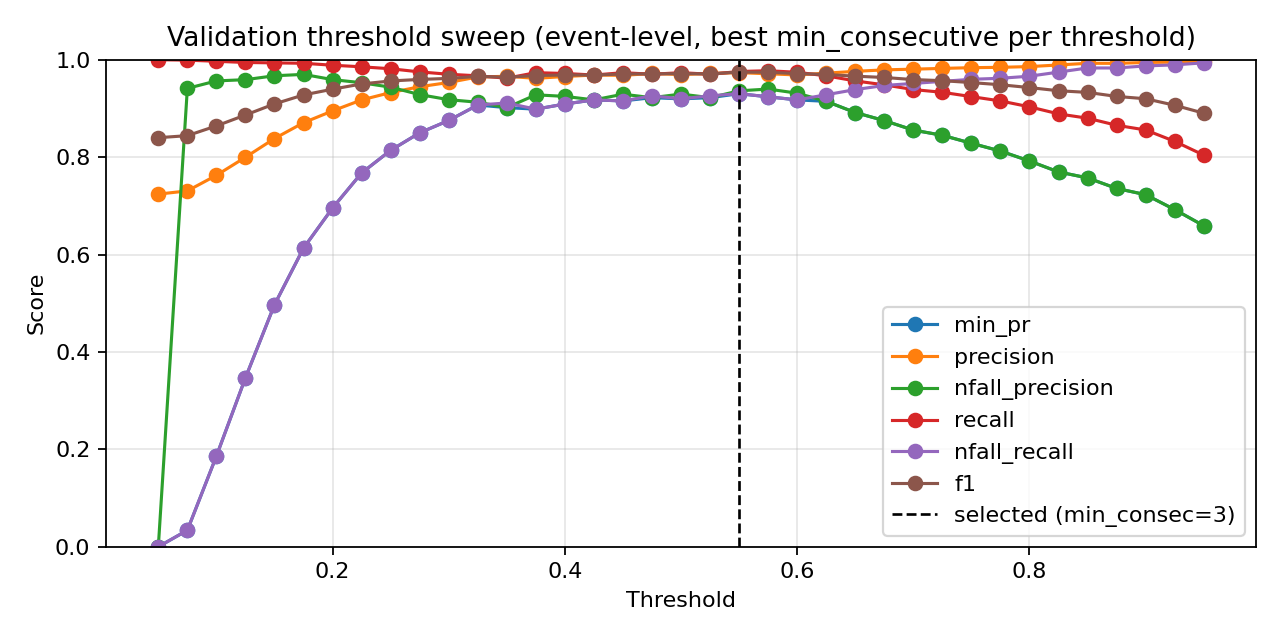

Values plotted in this chart, from the file beside it:
threshold, min_consecutive, eval_level, precision, nfall_precision, recall, nfall_recall, min_pr, f1, accuracy
0.05, 1, event, 0.724, 0.0, 1.0, 0.0, 0.0, 0.8399, 0.724
0.05, 2, event, 0.724, 0.0, 1.0, 0.0, 0.0, 0.8399, 0.724
0.05, 3, event, 0.724, 0.0, 1.0, 0.0, 0.0, 0.8399, 0.724
0.05, 4, event, 0.724, 0.0, 1.0, 0.0, 0.0, 0.8399, 0.724
0.05, 5, event, 0.724, 0.0, 1.0, 0.0, 0.0, 0.8399, 0.724
0.05, 7, event, 0.724, 0.0, 1.0, 0.0, 0.0, 0.8399, 0.724
0.05, 9, event, 0.724, 0.0, 1.0, 0.0, 0.0, 0.8399, 0.724
0.075, 1, event, 0.7245, 1.0, 1.0, 0.002114, 0.002114, 0.8402, 0.7246
0.075, 2, event, 0.7249, 1.0, 1.0, 0.004228, 0.004228, 0.8405, 0.7252
0.075, 3, event, 0.7249, 1.0, 1.0, 0.004228, 0.004228, 0.8405, 0.7252
0.075, 4, event, 0.7257, 1.0, 1.0, 0.008457, 0.008457, 0.8411, 0.7264
0.075, 5, event, 0.7266, 1.0, 1.0, 0.01268, 0.01268, 0.8416, 0.7275
0.075, 7, event, 0.7291, 1.0, 1.0, 0.02537, 0.02537, 0.8434, 0.731
0.075, 9, event, 0.7307, 0.9412, 0.9992, 0.03383, 0.03383, 0.8441, 0.7328
0.1, 1, event, 0.7313, 1.0, 1.0, 0.03594, 0.03594, 0.8448, 0.734
0.1, 2, event, 0.7322, 1.0, 1.0, 0.04017, 0.04017, 0.8454, 0.7351
0.1, 3, event, 0.7343, 1.0, 1.0, 0.05074, 0.05074, 0.8468, 0.738
0.1, 4, event, 0.7365, 1.0, 1.0, 0.06131, 0.06131, 0.8483, 0.741
0.1, 5, event, 0.7422, 1.0, 1.0, 0.08879, 0.08879, 0.852, 0.7485
0.1, 7, event, 0.7503, 1.0, 1.0, 0.1268, 0.1268, 0.8573, 0.759
0.1, 9, event, 0.7626, 0.9565, 0.9968, 0.186, 0.186, 0.8641, 0.773
0.125, 1, event, 0.7427, 1.0, 1.0, 0.09091, 0.09091, 0.8523, 0.7491
0.125, 2, event, 0.7458, 1.0, 1.0, 0.1057, 0.1057, 0.8544, 0.7532
0.125, 3, event, 0.7535, 1.0, 1.0, 0.1416, 0.1416, 0.8594, 0.7631
0.125, 4, event, 0.7581, 1.0, 1.0, 0.1628, 0.1628, 0.8624, 0.769
0.125, 5, event, 0.7642, 1.0, 1.0, 0.1903, 0.1903, 0.8663, 0.7765
0.125, 7, event, 0.7848, 0.9925, 0.9992, 0.2812, 0.2812, 0.8791, 0.8011
0.125, 9, event, 0.7997, 0.9591, 0.9944, 0.3467, 0.3467, 0.8865, 0.8156
0.15, 1, event, 0.759, 1.0, 1.0, 0.167, 0.167, 0.863, 0.7701
0.15, 2, event, 0.7646, 1.0, 1.0, 0.1924, 0.1924, 0.8666, 0.7771
0.15, 3, event, 0.7765, 0.9915, 0.9992, 0.2452, 0.2452, 0.8739, 0.7911
0.15, 4, event, 0.7863, 0.9927, 0.9992, 0.2875, 0.2875, 0.8801, 0.8028
0.15, 5, event, 0.7944, 0.9935, 0.9992, 0.3214, 0.3214, 0.8851, 0.8121
0.15, 7, event, 0.8194, 0.9901, 0.9984, 0.4228, 0.4228, 0.9001, 0.8396
0.15, 9, event, 0.8382, 0.9671, 0.9936, 0.4968, 0.4968, 0.9093, 0.8565
0.175, 1, event, 0.7823, 0.9922, 0.9992, 0.2706, 0.2706, 0.8776, 0.7981
0.175, 2, event, 0.7913, 0.9932, 0.9992, 0.3087, 0.3087, 0.8832, 0.8086
0.175, 3, event, 0.8036, 0.9942, 0.9992, 0.3594, 0.3594, 0.8908, 0.8226
0.175, 4, event, 0.8142, 0.9948, 0.9992, 0.4017, 0.4017, 0.8973, 0.8343
0.175, 5, event, 0.8244, 0.9905, 0.9984, 0.4419, 0.4419, 0.9031, 0.8448
0.175, 7, event, 0.8487, 0.9731, 0.9944, 0.5349, 0.5349, 0.9158, 0.8676
0.175, 9, event, 0.8707, 0.9699, 0.9927, 0.6131, 0.6131, 0.9277, 0.888
0.2, 1, event, 0.7979, 0.9938, 0.9992, 0.3362, 0.3362, 0.8873, 0.8162
0.2, 2, event, 0.8105, 0.9946, 0.9992, 0.3869, 0.3869, 0.895, 0.8302
0.2, 3, event, 0.8217, 0.9951, 0.9992, 0.4313, 0.4313, 0.9018, 0.8425
0.2, 4, event, 0.8338, 0.9912, 0.9984, 0.4778, 0.4778, 0.9087, 0.8547
0.2, 5, event, 0.8526, 0.9885, 0.9976, 0.5476, 0.5476, 0.9194, 0.8734
0.2, 7, event, 0.8769, 0.9709, 0.9927, 0.6342, 0.6342, 0.9312, 0.8938
0.2, 9, event, 0.895, 0.9592, 0.9887, 0.6956, 0.6956, 0.9395, 0.9078
0.225, 1, event, 0.8126, 0.9947, 0.9992, 0.3953, 0.3953, 0.8963, 0.8326
0.225, 2, event, 0.8245, 0.9952, 0.9992, 0.4419, 0.4419, 0.9035, 0.8454
0.225, 3, event, 0.8372, 0.9915, 0.9984, 0.4905, 0.4905, 0.9107, 0.8582
0.225, 4, event, 0.8538, 0.9886, 0.9976, 0.5518, 0.5518, 0.9201, 0.8746
0.225, 5, event, 0.8686, 0.9828, 0.996, 0.6047, 0.6047, 0.9279, 0.888
0.225, 7, event, 0.8958, 0.9677, 0.9911, 0.6977, 0.6977, 0.9411, 0.9102
0.225, 9, event, 0.9175, 0.9528, 0.9855, 0.7674, 0.7674, 0.9503, 0.9253
0.25, 1, event, 0.8293, 0.9909, 0.9984, 0.4609, 0.4609, 0.906, 0.8501
0.25, 2, event, 0.8417, 0.9917, 0.9984, 0.5074, 0.5074, 0.9134, 0.8629
0.25, 3, event, 0.8556, 0.9888, 0.9976, 0.5581, 0.5581, 0.9211, 0.8763
0.25, 4, event, 0.8748, 0.9867, 0.9968, 0.6258, 0.6258, 0.9318, 0.8944
... 199 more rows
